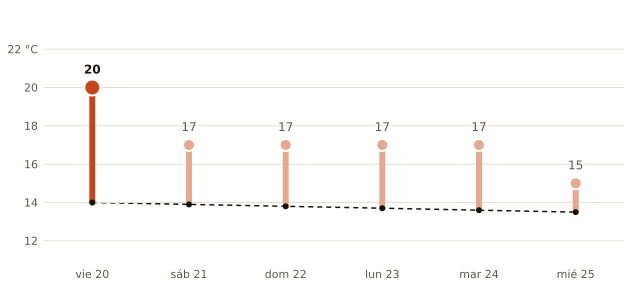

Source data for this figure (header and first rows):
fecha, máxima_prevista_C, máxima_normal_1991_2020_C
2026-11-20, 20, 14.0
2026-11-21, 17, 13.9
2026-11-22, 17, 13.8
2026-11-23, 17, 13.7
2026-11-24, 17, 13.6
2026-11-25, 15, 13.5
